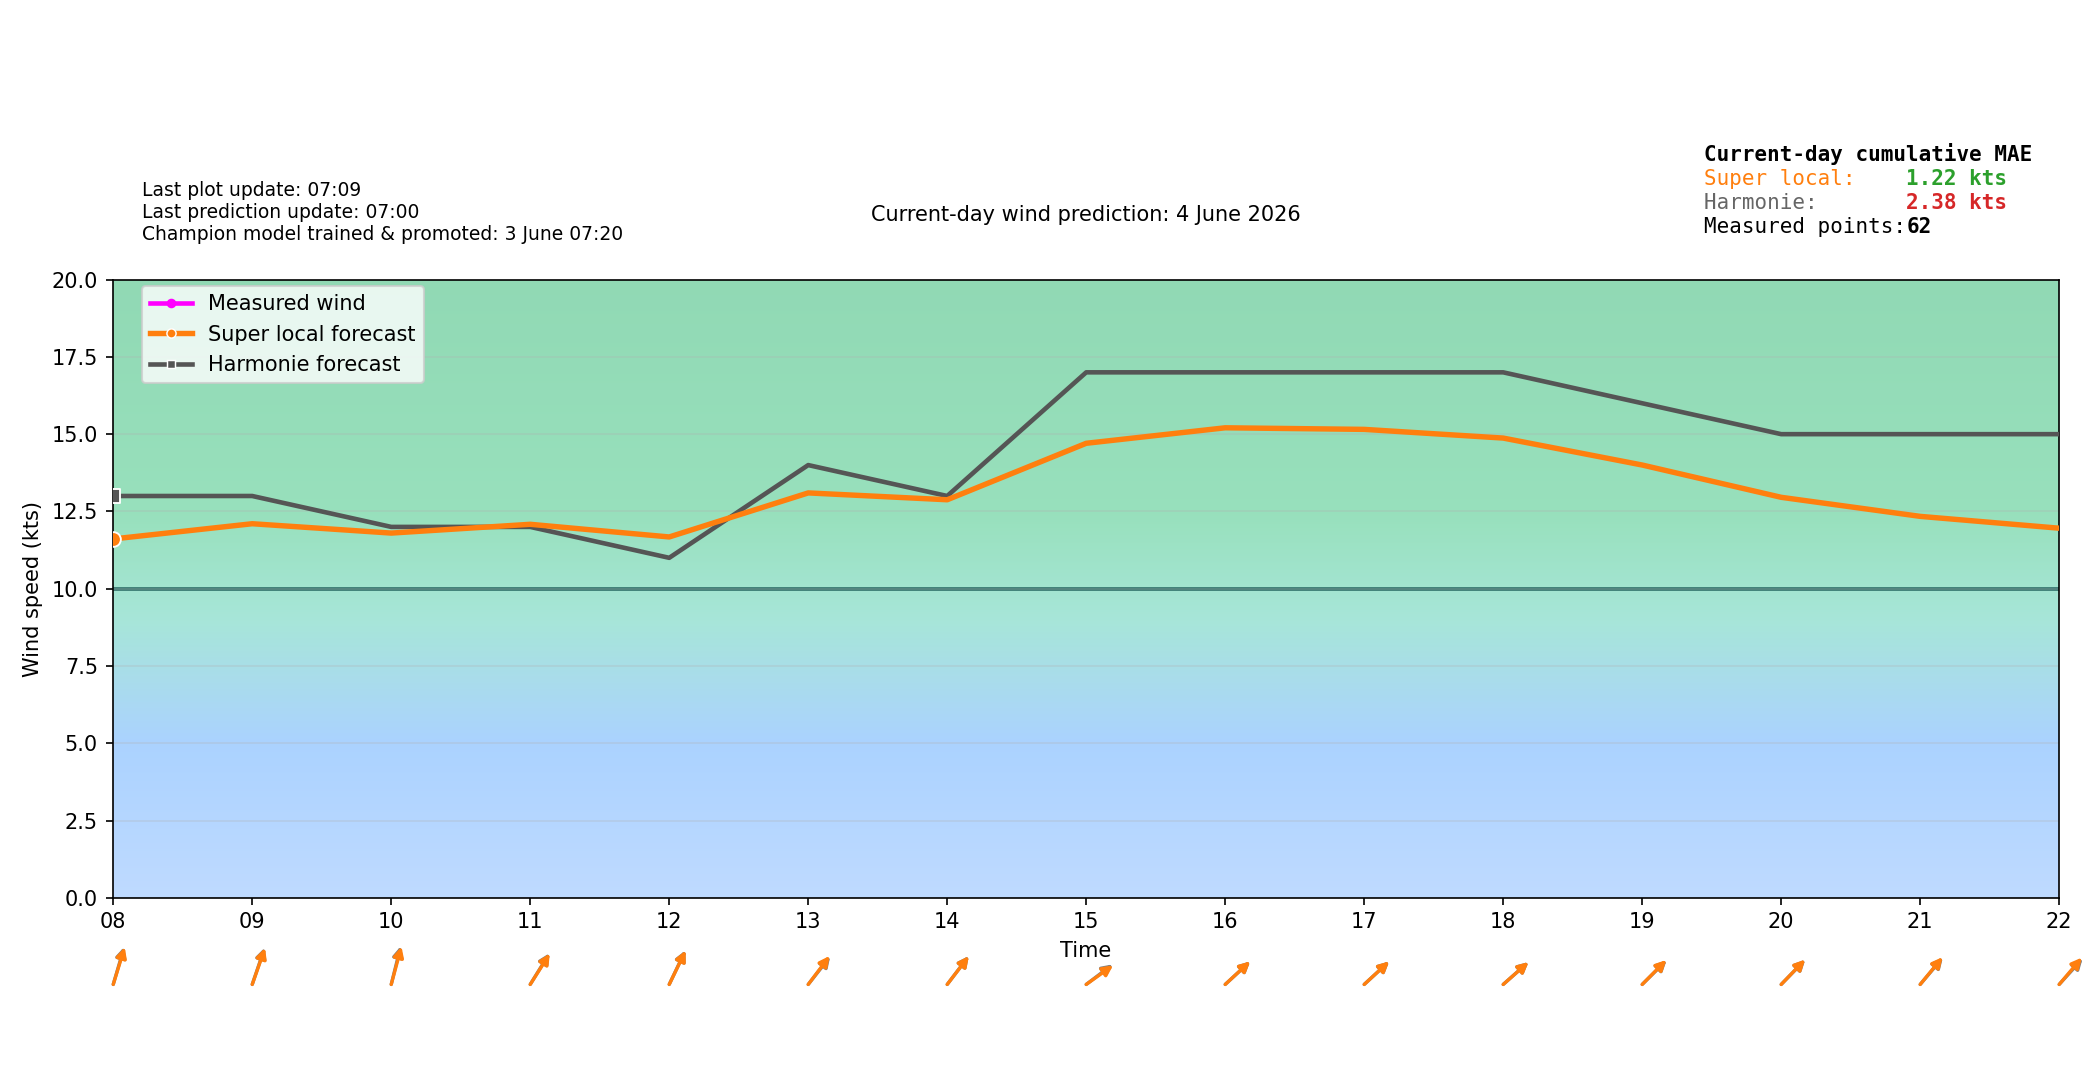

The file beside this chart, header and first rows:
time_local, forecast_wind_speed, forecast_wind_min, forecast_wind_max, forecast_wind_dir_deg, actual_wind_speed, actual_wind_min, actual_wind_max, actual_wind_dir_deg, lstm_pred_wind_speed_full, lstm_pred_wind_dir_deg_full, lstm_pred_wind_speed, lstm_pred_wind_dir_deg, is_future, hour_local, minute_local
2026-06-04T00:00:00+0200, 12.0, 12.0, 25.0, 209.0, , , , , , 210.2, , , False, 00, 0
2026-06-04T00:06:00+0200, 12.3, 12.3, 25.2, 211.4, 14.0, 9.0, 20.0, 205.0, , 212.6, , , False, 00, 6
2026-06-04T00:12:00+0200, 12.6, 12.6, 25.4, 213.9, 15.0, 11.0, 22.0, 202.0, , 215.1, , , False, 00, 12
2026-06-04T00:18:00+0200, 12.9, 12.9, 25.6, 216.4, 15.0, 11.0, 19.0, 199.0, , 217.5, , , False, 00, 18
2026-06-04T00:24:00+0200, 13.2, 13.2, 25.8, 219, 12.0, 9.0, 16.0, 204.0, , 220.1, , , False, 00, 24
2026-06-04T00:30:00+0200, 13.5, 13.5, 26.0, 221.5, 14.0, 10.0, 19.0, 206.0, , 222.6, , , False, 00, 30
2026-06-04T00:36:00+0200, 13.8, 13.8, 26.2, 224, 18.0, 13.0, 26.0, 199.0, , 225.1, , , False, 00, 36
2026-06-04T00:42:00+0200, 14.1, 14.1, 26.4, 226.6, 15.0, 11.0, 18.0, 206.0, , 227.6, , , False, 00, 42
2026-06-04T00:48:00+0200, 14.4, 14.4, 26.6, 229.1, 11.0, 9.0, 14.0, 205.0, , 230.1, , , False, 00, 48
2026-06-04T00:54:00+0200, 14.7, 14.7, 26.8, 231.6, 15.0, 11.0, 18.0, 208.0, , 232.5, , , False, 00, 54
2026-06-04T01:00:00+0200, 15.0, 15.0, 27.0, 234.0, 11.0, 6.0, 14.0, 208.0, 14.02, 235, , , False, 01, 0
2026-06-04T01:06:00+0200, 14.9, 14.9, 27.2, 233.7, 15.0, 11.0, 19.0, 206.0, 13.79, 234.7, , , False, 01, 6
2026-06-04T01:12:00+0200, 14.8, 14.8, 27.4, 233.4, 13.0, 10.0, 18.0, 206.0, 13.56, 234.5, , , False, 01, 12
2026-06-04T01:18:00+0200, 14.7, 14.7, 27.6, 233.1, 12.0, 8.0, 17.0, 198.0, 13.34, 234.2, , , False, 01, 18
2026-06-04T01:24:00+0200, 14.6, 14.6, 27.8, 232.8, 15.0, 11.0, 22.0, 199.0, 13.11, 234, , , False, 01, 24
2026-06-04T01:30:00+0200, 14.5, 14.5, 28.0, 232.5, 12.0, 8.0, 19.0, 201.0, 12.89, 233.8, , , False, 01, 30
2026-06-04T01:36:00+0200, 14.4, 14.4, 28.2, 232.2, 12.0, 10.0, 16.0, 193.0, 12.66, 233.5, , , False, 01, 36
2026-06-04T01:42:00+0200, 14.3, 14.3, 28.4, 231.9, 15.0, 11.0, 17.0, 197.0, 12.43, 233.3, , , False, 01, 42
2026-06-04T01:48:00+0200, 14.2, 14.2, 28.6, 231.6, 12.0, 10.0, 15.0, 193.0, 12.21, 233.1, , , False, 01, 48
2026-06-04T01:54:00+0200, 14.1, 14.1, 28.8, 231.3, 11.0, 8.0, 15.0, 199.0, 11.98, 232.8, , , False, 01, 54
2026-06-04T02:00:00+0200, 14.0, 14.0, 29.0, 231.0, 10.0, 7.0, 13.0, 202.0, 11.75, 232.6, , , False, 02, 0
2026-06-04T02:06:00+0200, 14.1, 14.1, 29.0, 231.2, 11.0, 8.0, 15.0, 198.0, 11.78, 232.7, , , False, 02, 6
2026-06-04T02:12:00+0200, 14.2, 14.2, 29.0, 231.4, 11.0, 7.0, 18.0, 202.0, 11.81, 232.9, , , False, 02, 12
2026-06-04T02:18:00+0200, 14.3, 14.3, 29.0, 231.6, 12.0, 7.0, 17.0, 213.0, 11.84, 233, , , False, 02, 18
2026-06-04T02:24:00+0200, 14.4, 14.4, 29.0, 231.8, 11.0, 7.0, 14.0, 208.0, 11.87, 233.2, , , False, 02, 24
2026-06-04T02:30:00+0200, 14.5, 14.5, 29.0, 232.0, 11.0, 7.0, 14.0, 204.0, 11.9, 233.3, , , False, 02, 30
2026-06-04T02:36:00+0200, 14.6, 14.6, 29.0, 232.2, 11.0, 8.0, 16.0, 209.0, 11.93, 233.5, , , False, 02, 36
2026-06-04T02:42:00+0200, 14.7, 14.7, 29.0, 232.4, 11.0, 8.0, 16.0, 209.0, 11.96, 233.6, , , False, 02, 42
2026-06-04T02:48:00+0200, 14.8, 14.8, 29.0, 232.6, 12.0, 7.0, 17.0, 206.0, 11.99, 233.8, , , False, 02, 48
2026-06-04T02:54:00+0200, 14.9, 14.9, 29.0, 232.8, 13.0, 8.0, 17.0, 210.0, 12.01, 233.9, , , False, 02, 54
2026-06-04T03:00:00+0200, 15.0, 15.0, 29.0, 233.0, 13.0, 9.0, 21.0, 203.0, 12.04, 234.1, , , False, 03, 0
2026-06-04T03:06:00+0200, 15.0, 15.0, 28.9, 232.3, 13.0, 9.0, 19.0, 208.0, 12.09, 233.3, , , False, 03, 6
2026-06-04T03:12:00+0200, 15.0, 15.0, 28.8, 231.6, 10.0, 7.0, 13.0, 207.0, 12.15, 232.6, , , False, 03, 12
2026-06-04T03:18:00+0200, 15.0, 15.0, 28.7, 230.9, 12.0, 8.0, 18.0, 211.0, 12.2, 231.8, , , False, 03, 18
2026-06-04T03:24:00+0200, 15.0, 15.0, 28.6, 230.2, 11.0, 9.0, 18.0, 205.0, 12.25, 231.1, , , False, 03, 24
2026-06-04T03:30:00+0200, 15.0, 15.0, 28.5, 229.5, 16.0, 12.0, 21.0, 203.0, 12.3, 230.4, , , False, 03, 30
2026-06-04T03:36:00+0200, 15.0, 15.0, 28.4, 228.8, 14.0, 10.0, 24.0, 206.0, 12.35, 229.6, , , False, 03, 36
2026-06-04T03:42:00+0200, 15.0, 15.0, 28.3, 228.1, 12.0, 8.0, 18.0, 213.0, 12.4, 228.9, , , False, 03, 42
2026-06-04T03:48:00+0200, 15.0, 15.0, 28.2, 227.4, 15.0, 10.0, 20.0, 205.0, 12.46, 228.1, , , False, 03, 48
2026-06-04T03:54:00+0200, 15.0, 15.0, 28.1, 226.7, 10.0, 7.0, 13.0, 206.0, 12.51, 227.4, , , False, 03, 54
2026-06-04T04:00:00+0200, 15.0, 15.0, 28.0, 226.0, 9.0, 6.0, 11.0, 204.0, 12.56, 226.6, , , False, 04, 0
2026-06-04T04:06:00+0200, 14.7, 14.7, 28.0, 225.4, 10.0, 7.0, 14.0, 198.0, 12.26, 225.9, , , False, 04, 6
2026-06-04T04:12:00+0200, 14.4, 14.4, 28.0, 224.8, 12.0, 9.0, 18.0, 211.0, 11.95, 225.1, , , False, 04, 12
2026-06-04T04:18:00+0200, 14.1, 14.1, 28.0, 224.2, 13.0, 9.0, 19.0, 213.0, 11.65, 224.3, , , False, 04, 18
2026-06-04T04:24:00+0200, 13.8, 13.8, 28.0, 223.6, 15.0, 11.0, 19.0, 207.0, 11.35, 223.5, , , False, 04, 24
2026-06-04T04:30:00+0200, 13.5, 13.5, 28.0, 223.0, 9.0, 7.0, 11.0, 198.0, 11.04, 222.7, , , False, 04, 30
2026-06-04T04:36:00+0200, 13.2, 13.2, 28.0, 222.4, 8.0, 5.0, 16.0, 210.0, 10.74, 221.9, , , False, 04, 36
2026-06-04T04:42:00+0200, 12.9, 12.9, 28.0, 221.8, 10.0, 6.0, 15.0, 208.0, 10.44, 221.1, , , False, 04, 42
2026-06-04T04:48:00+0200, 12.6, 12.6, 28.0, 221.2, 8.0, 6.0, 11.0, 194.0, 10.13, 220.4, , , False, 04, 48
2026-06-04T04:54:00+0200, 12.3, 12.3, 28.0, 220.6, 10.0, 7.0, 13.0, 190.0, 9.831, 219.6, , , False, 04, 54
2026-06-04T05:00:00+0200, 12.0, 12.0, 28.0, 220.0, 11.0, 8.0, 14.0, 193.0, 9.528, 218.8, , , False, 05, 0
2026-06-04T05:06:00+0200, 11.9, 11.9, 27.4, 218.6, 10.0, 7.0, 14.0, 197.0, 9.5, 217.6, , , False, 05, 6
2026-06-04T05:12:00+0200, 11.8, 11.8, 26.8, 217.2, 12.0, 10.0, 15.0, 196.0, 9.472, 216.3, , , False, 05, 12
2026-06-04T05:18:00+0200, 11.7, 11.7, 26.2, 215.8, 11.0, 8.0, 15.0, 193.0, 9.444, 215.1, , , False, 05, 18
2026-06-04T05:24:00+0200, 11.6, 11.6, 25.6, 214.4, 10.0, 9.0, 12.0, 194.0, 9.416, 213.8, , , False, 05, 24
2026-06-04T05:30:00+0200, 11.5, 11.5, 25.0, 213.0, 8.0, 7.0, 9.0, 203.0, 9.388, 212.6, , , False, 05, 30
2026-06-04T05:36:00+0200, 11.4, 11.4, 24.4, 211.6, 8.0, 7.0, 11.0, 191.0, 9.361, 211.3, , , False, 05, 36
2026-06-04T05:42:00+0200, 11.3, 11.3, 23.8, 210.2, 9.0, 7.0, 11.0, 190.0, 9.333, 210.1, , , False, 05, 42
2026-06-04T05:48:00+0200, 11.2, 11.2, 23.2, 208.8, 9.0, 7.0, 10.0, 195.0, 9.305, 208.8, , , False, 05, 48
2026-06-04T05:54:00+0200, 11.1, 11.1, 22.6, 207.4, 9.0, 6.0, 11.0, 190.0, 9.277, 207.6, , , False, 05, 54
... 180 more rows
